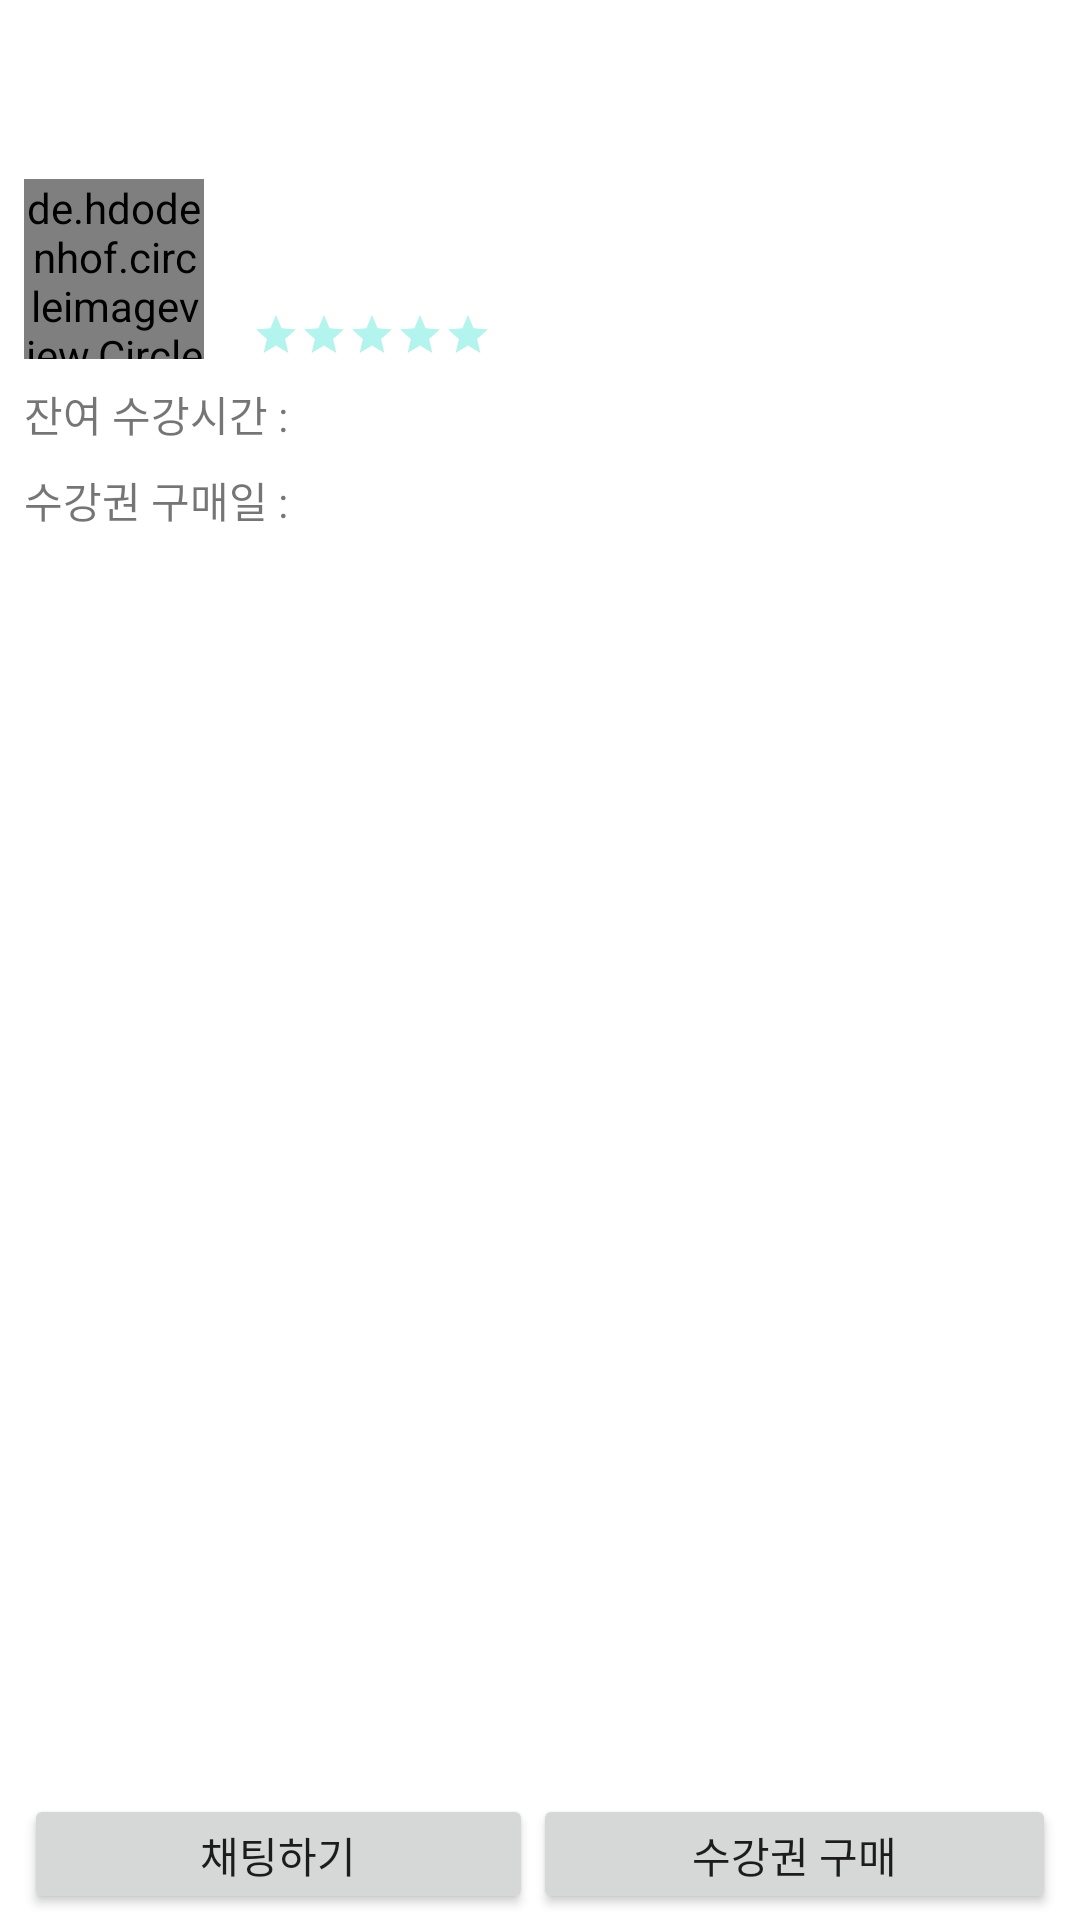

Write the Android layout XML for this screen, with the resource values it uses.
<!-- AndroidManifest.xml: application theme Theme.MaterialComponents.Light.NoActionBar -->
<!-- res/layout/class_teacher_item.xml -->
<?xml version="1.0" encoding="utf-8"?>
<androidx.constraintlayout.widget.ConstraintLayout xmlns:android="http://schemas.android.com/apk/res/android"
    xmlns:app="http://schemas.android.com/apk/res-auto"
    xmlns:tools="http://schemas.android.com/tools"
    android:layout_width="match_parent"
    android:layout_height="180dp"
    android:paddingLeft="8dp"
    android:paddingRight="8dp"
    android:paddingBottom="2dp"
    android:paddingTop="2dp"
    android:background="@drawable/layout_border_bottom"
    >

    <de.hdodenhof.circleimageview.CircleImageView
        android:id="@+id/circleImageView_profile"
        android:layout_width="60dp"
        android:layout_height="60dp"
        android:src="@drawable/basic_profile"
        app:layout_constraintBottom_toBottomOf="parent"
        app:layout_constraintStart_toStartOf="parent"
        app:layout_constraintTop_toTopOf="parent"
        app:layout_constraintVertical_bias="0.1" />

    <LinearLayout
        android:layout_width="0dp"
        android:layout_height="40dp"
        android:orientation="horizontal"
        app:layout_constraintBottom_toBottomOf="parent"
        app:layout_constraintEnd_toEndOf="parent"
        app:layout_constraintStart_toStartOf="parent">


        <Button
            android:id="@+id/btn_chat"
            android:layout_width="wrap_content"
            android:layout_height="wrap_content"
            android:layout_weight="1"
            android:text="채팅하기" />

        <Button
            android:id="@+id/btn_booking"
            android:layout_width="wrap_content"
            android:layout_height="wrap_content"
            android:layout_weight="1"
            android:text="수강권 구매" />
    </LinearLayout>

    <TextView
        android:id="@+id/tv_class_name"
        android:layout_width="wrap_content"
        android:layout_height="wrap_content"
        android:layout_marginStart="16dp"

        app:layout_constraintStart_toEndOf="@+id/circleImageView_profile"
        app:layout_constraintTop_toTopOf="@+id/circleImageView_profile" />

    <RatingBar
        android:id="@+id/ratingBar2"
        style="@style/Widget.AppCompat.RatingBar.Small"
        android:layout_width="wrap_content"
        android:layout_height="wrap_content"
        android:layout_marginStart="16dp"
        android:stepSize="0.5"
        android:theme="@style/RatingBar"
        app:layout_constraintBottom_toBottomOf="@+id/circleImageView_profile"
        app:layout_constraintStart_toEndOf="@+id/circleImageView_profile" />


    <TextView
        android:id="@+id/textView11"
        android:layout_width="wrap_content"
        android:layout_height="wrap_content"
        android:layout_marginTop="8dp"
        android:text="잔여 수강시간 : "
        app:layout_constraintStart_toStartOf="@+id/circleImageView_profile"
        app:layout_constraintTop_toBottomOf="@+id/circleImageView_profile" />

    <TextView
        android:id="@+id/textView23"
        android:layout_width="wrap_content"
        android:layout_height="wrap_content"
        android:layout_marginTop="8dp"
        android:text="수강권 구매일 : "
        app:layout_constraintStart_toStartOf="@+id/textView11"
        app:layout_constraintTop_toBottomOf="@+id/textView11" />

    <TextView
        android:id="@+id/tv_class_gender"
        android:layout_width="wrap_content"
        android:layout_height="wrap_content"
        android:layout_marginStart="16dp"

        app:layout_constraintBottom_toTopOf="@+id/ratingBar2"
        app:layout_constraintStart_toEndOf="@+id/circleImageView_profile"
        app:layout_constraintTop_toBottomOf="@+id/tv_class_name" />

    <TextView
        android:id="@+id/tv_time"
        android:layout_width="wrap_content"
        android:layout_height="wrap_content"

        android:layout_marginLeft="8dp"
        app:layout_constraintBottom_toBottomOf="@+id/textView11"
        app:layout_constraintStart_toEndOf="@+id/textView11"
        app:layout_constraintTop_toTopOf="@+id/textView11" />

    <TextView
        android:id="@+id/tv_date"
        android:layout_width="wrap_content"
        android:layout_height="wrap_content"

        android:layout_marginLeft="8dp"
        app:layout_constraintBottom_toBottomOf="@+id/textView23"
        app:layout_constraintStart_toEndOf="@+id/textView23"
        app:layout_constraintTop_toTopOf="@+id/textView23" />

</androidx.constraintlayout.widget.ConstraintLayout>
<!-- resources referenced by this layout -->
<resources>
  <style name="RatingBar" parent="Theme.AppCompat">
          <item name="colorControlNormal">@color/teal_200</item>
          <item name="colorControlActivated">#FFD400</item>
      </style>
  <color name="teal_200">#FF03DAC5</color>
</resources>
